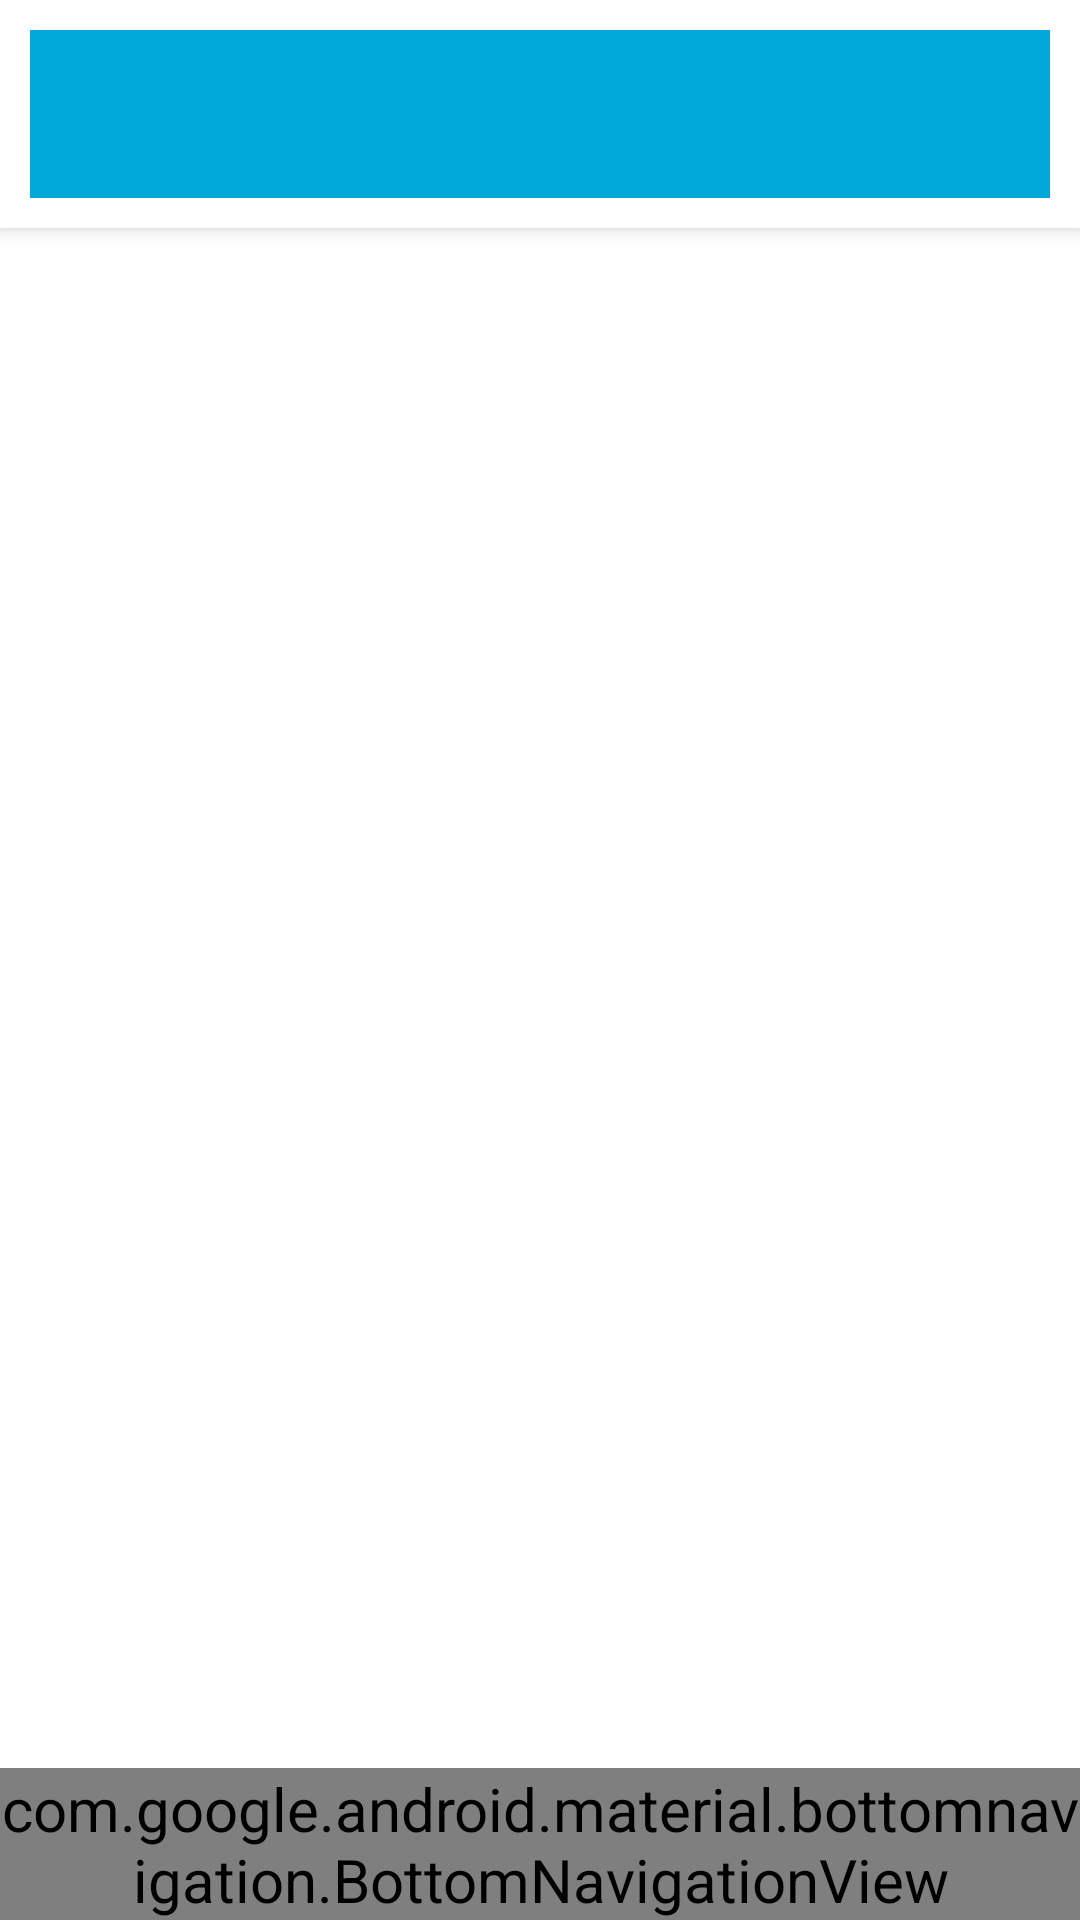

This screen was rendered from an Android layout file. Write that file and the resources it references.
<!-- AndroidManifest.xml: application theme CustomTheme -->
<!-- res/layout/standard_navigation_drawer_content.xml -->
<?xml version="1.0" encoding="utf-8"?>
<android.support.design.widget.CoordinatorLayout
    xmlns:android="http://schemas.android.com/apk/res/android"
    xmlns:app="http://schemas.android.com/apk/res-auto"
    xmlns:tools="http://schemas.android.com/tools"
    android:layout_width="match_parent"
    android:layout_height="match_parent"
    tools:context="org.icddrb.rotaproject.MainActivity"
    android:background="@color/mainmenu_background_color">

    <android.support.design.widget.AppBarLayout
        android:layout_width="match_parent"
        android:layout_height="wrap_content"
        android:fitsSystemWindows="true"
        android:theme="@style/CustomTheme.AppBarOverlay"
        android:background="@color/form_background_color"
        android:padding="0dp">
        <android.support.v7.widget.Toolbar
            android:id="@+id/toolbar"
            android:layout_width="match_parent"
            android:layout_height="?attr/actionBarSize"
            android:background="@color/theme_color" android:layout_margin="10dp"
            app:popupTheme="@style/CustomTheme.PopupOverlay">
        </android.support.v7.widget.Toolbar>

    </android.support.design.widget.AppBarLayout>

    <FrameLayout android:layout_width="match_parent"
        android:layout_weight="0"
        app:layout_behavior="@string/appbar_scrolling_view_behavior"
        android:layout_height="match_parent" android:padding="10dp">

        <GridView xmlns:android="http://schemas.android.com/apk/res/android"
            android:id="@+id/gridview"
            android:layout_width="match_parent"
            android:layout_height="wrap_content"
            android:columnWidth="150dp"
            android:rowHeight="150dp"
            android:numColumns="auto_fit"
            android:verticalSpacing="5dp"
            android:horizontalSpacing="5dp"
            android:stretchMode="columnWidth"
            android:gravity="center" android:padding="10dp"/>
    </FrameLayout>
    <android.support.design.widget.BottomNavigationView
        xmlns:app="http://schemas.android.com/apk/res-auto"
        android:id="@+id/bottom_navigation_view"
        android:layout_width="match_parent"
        android:layout_height="wrap_content"
        android:background="@color/theme_color"
        app:itemBackground="@color/theme_color"
        app:itemIconTint="@color/color_white"
        app:itemTextColor="@color/color_white" android:layout_marginLeft="0dp" android:layout_marginRight="0dp"
        app:menu="@menu/menu_bottom_navigation" android:layout_gravity="bottom|center"/>


    <android.support.design.widget.FloatingActionButton android:visibility="gone"
        android:id="@+id/fab"
        android:layout_width="wrap_content"
        android:layout_height="wrap_content"
        android:layout_gravity="bottom|end"
        android:layout_margin="@dimen/fab_margin"
        app:srcCompat="@android:drawable/ic_dialog_email" />
</android.support.design.widget.CoordinatorLayout>
<!-- resources referenced by this layout -->
<resources>
  <color name="color_white">#FFFFFF</color>
  <color name="form_background_color">#FFFFFF</color>
  <color name="mainmenu_background_color">#FFFFFF</color>
  <color name="theme_color">#01A9DB</color>
  <dimen name="fab_margin">16dp</dimen>
  <style name="CustomTheme.AppBarOverlay" parent="ThemeOverlay.AppCompat.Dark.ActionBar" />
  <style name="CustomTheme.PopupOverlay" parent="ThemeOverlay.AppCompat.Light" />
  <style name="CustomTheme" parent="Theme.AppCompat.Light.NoActionBar">
          <item name="android:windowBackground">@color/form_background_color</item>
          <item name="android:colorBackground">@color/form_background_color</item>
          <item name="android:textSize">20sp</item>
          <item name="android:textColor">#000000</item>
          <item name="android:icon">@android:color/transparent</item>
          <item name="windowActionBar">false</item>
          
          
          
          <item name="android:spinnerDropDownItemStyle">@style/icddrb_SpinnerItem</item>
      </style>
  <style name="icddrb_SpinnerItem" parent="Base.Widget.AppCompat.DropDownItem.Spinner">
          <item name="android:textColor">#000000</item>
          <item name="android:background">@drawable/icddrb_spinneritem</item>
          <item name="android:paddingTop">5sp</item>
          <item name="android:paddingLeft">5sp</item>
          <item name="android:paddingBottom">5sp</item>
          <item name="android:paddingRight">3dp</item>
          <item name="android:textSize">18dp</item>
      </style>
  <!-- drawable icddrb_spinneritem (drawable-v21) -->
  <?xml version="1.0" encoding="utf-8"?>
  <selector xmlns:android="http://schemas.android.com/apk/res/android">
      <item android:state_pressed="true">
          <shape android:shape="rectangle">
              
              <gradient android:angle="270" android:startColor="#D7D7D7" android:endColor="#D7D7D7" android:type="linear" />
          </shape>
          <color android:color="#69CB3F" />
      </item>
  
      <item >
          <shape android:shape="rectangle">
              
              <gradient android:angle="270" android:startColor="#F3F3F3" android:endColor="#F3F3F3" android:type="linear" />
              <stroke android:color="#D7D7D7" android:width="@dimen/button_line_width"/>
          </shape>
          <color android:color="#69CB3F" />
      </item>
  </selector>
  <dimen name="button_line_width">2dp</dimen>
</resources>
